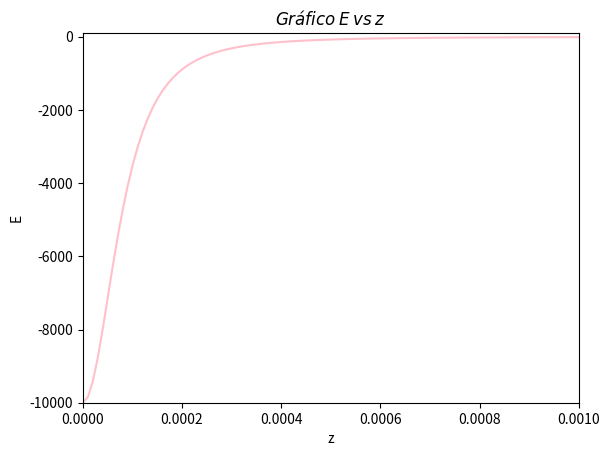

Write Python code to recreate this figure. (Note: this script raises an exception after producing the figure.)
# -*- coding: utf-8 -*-
"""Actividad_07_derivadas.ipynb

Automatically generated by Colaboratory.

Original file is located at
    https://colab.research.google.com/drive/1ojcpDEqJ-Jnom5hq_OnLjyOZWzm0L2uU

<a href="https://colab.research.google.com/github/hernansalinas/autogrades/blob/main/Actividades_clase/Actividad_07_derivadas.pynb" target="_parent"><img src="https://colab.research.google.com/assets/colab-badge.svg" alt="Open In Colab"/></a>



# Actividad 7
### Métodos computacionales para físicos  y astrónomos
### Universidad de Antioquia
### Prof: Hernan D. Salinas Jiménez
Ref: https://github.com/restrepo/ComputationalMethods

El potencial eléctrico de un anillo de radio R, en la parte superior z del anillo viene dado por: 


\begin{equation}
V = \frac{kq_{tot}z}{\sqrt{z^2+R^2}}
\end{equation}

Calcule el campo eléctrico para z>0 y R=0.1mm. Reescale el problema en unidades de $kq_{top}$ empleando:

1. La librearia sympy.

2. Calcular el campo en el punto  $z = 0.1mm$ empleando el metodo [misc.derivative](https://docs.scipy.org/doc/scipy/reference/generated/scipy.misc.derivative.html)

3. Calcular el campo para diferentes valores de z con z>0,,  empleando misc derivative. Construya un grafico de E vs z.

4. Entender la generalizacion de la siguiente función, y aplicarla para calcular la derivada.


```python
import numpy as np
from scipy import misc
def derivative(func,x0,**kwargs):
    '''
    Vectorized replacement of scipy.misc derivative:
        from scipy.misc import derivative
    For usage check the derivative help, e.g, in jupyter: 
        from scipy.misc import derivative
        derivative?
    '''
    try:
        #x0: can be an array or a list  
        nn=np.asarray(x0).shape[0] ## force error if float is used 
        fp=np.vectorize(misc.derivative)
    except IndexError:
        fp=misc.derivative
        
    return fp(func,x0,**kwargs)

assert isinstance(derivative(np.sin,1,dx=1E-6),float)

```
"""

from scipy import misc
import sympy as sp
import numpy as np

import matplotlib.pyplot as plt

"""\begin{equation}
V = \frac{kq_{tot}z}{\sqrt{z^2+R^2}}
\end{equation}

Reescalando la ecuación:

\begin{equation}
V^* = \frac{z}{\sqrt{z^2+R^2}}
\end{equation}
"""

r=0.1e-3
x = sp.symbols("x")

def V(x):
  return x/(x**2+r**2)**(1/2)

dV=sp.diff(V(x),x)
dV

dVnumpy= sp.lambdify(x,dV,'numpy')
x_ = np.linspace(0, 0.001, 100)

plt.figure()
plt.plot(x_, -1*dVnumpy(x_), color='pink' )
plt.ylim(-10000, 100)
plt.xlim(0, 0.001)
plt.xlabel('z')
plt.title('$Gráfico$ $E$ $vs$ $z$')
plt.ylabel('E')

campopuntoz=-1*dVnumpy(0.1e-3)
campopuntoz

#con misc.derivative
from scipy.misc import derivative

for i in x_:
  d=derivative(V,i,dx=1e-8)

  print(-1*d)

#vetorizado
derivada=np.vectorize(derivative)
a=-1*derivada(V,x_, dx=1e-8)
a

plt.plot(x_,a, color='skyblue')
plt.ylim(-10000, 100)
plt.xlim(0, 0.001)
plt.xlabel('z')
plt.title('$Gráfico$ $E$ $vs$ $z$ $con$ $datos$ $vectorizados$')
plt.ylabel('E')

"""# **EN CLASE**"""

def potential(z,R,kq):
  if (z>=0):
    V= z*kq/np.sqrt(z**2+R**2)
  else:
    V=0
  return V





z=np.linspace(0, 0.002, 100)
R=0.1e-3
kq=1

derivative=np.vectorize(derivative, excluded=['args'])
gradV=derivative(potential, z, dx= 1e-6, args=(R, kq))
campoelectrico=-gradV
plt.plot(z,campoelectrico, color='salmon')
plt.xlim(0.00003, 0.002)

"""POTENCIAL EN UN DISCO:
\begin{equation}
V =\frac{q}{\pi R^2} 2k\pi (\sqrt{z^2+R^2}-z)
\end{equation}

\
"""

#este código calcula el potencial de un disco o un anillo
def potential(z, R, kq, select):
  if(select=='anillo'):
    V=z*kq/np.sqrt(z**2+R**2)
  elif(select=='disco'):
    V=(2*kq/R**2)*(np.sqrt(z**2+R**2)-z)
  else:
    print('LA PALABRA DEBE SER ANILLO O DISCO')
    V=None
  return V

potential(0.001, 0.1e-3, kq=1, select='disco')

z=np.linspace(0, 0.002, 100)
R=0.1e-3
kq=1
select= 'disco'


derivative=np.vectorize(derivative, excluded=['args'])
try:
  gradV=derivative(potential, z, dx= 1e-6, args=(R, kq, select))
  campoelectrico=-gradV
except:
  print('LA PALABRA DEBE SER ANILLO O DISCO')

plt.plot(z,campoelectrico, color='greenyellow')
plt.xlim(0.00003, 0.002)

#programa .py
import numpy as numpy
from scipy.misc import derivative

z=np.linspace(0, 0.002, 100)
R=0.1e-3
kq=1
select= 'disco'

def potential(z, R, kq, select):
  if(select=='anillo'):
    V=z*kq/np.sqrt(z**2+R**2)
  elif(select=='disco'):
    V=(2*kq/R**2)*(np.sqrt(z**2+R**2)-z)
  else:
    print('LA PALABRA DEBE SER ANILLO O DISCO')
    V=None
  return V

derivative=np.vectorize(derivative, excluded=['args'])
try:
  gradV=derivative(potential, z, dx= 1e-6, args=(R, kq, select))
  campoelectrico=-gradV
  np.savetxt('campoelectrico.txt',campoelectrico)
except:
  print('LA PALABRA DEBE SER ANILLO O DISCO')
